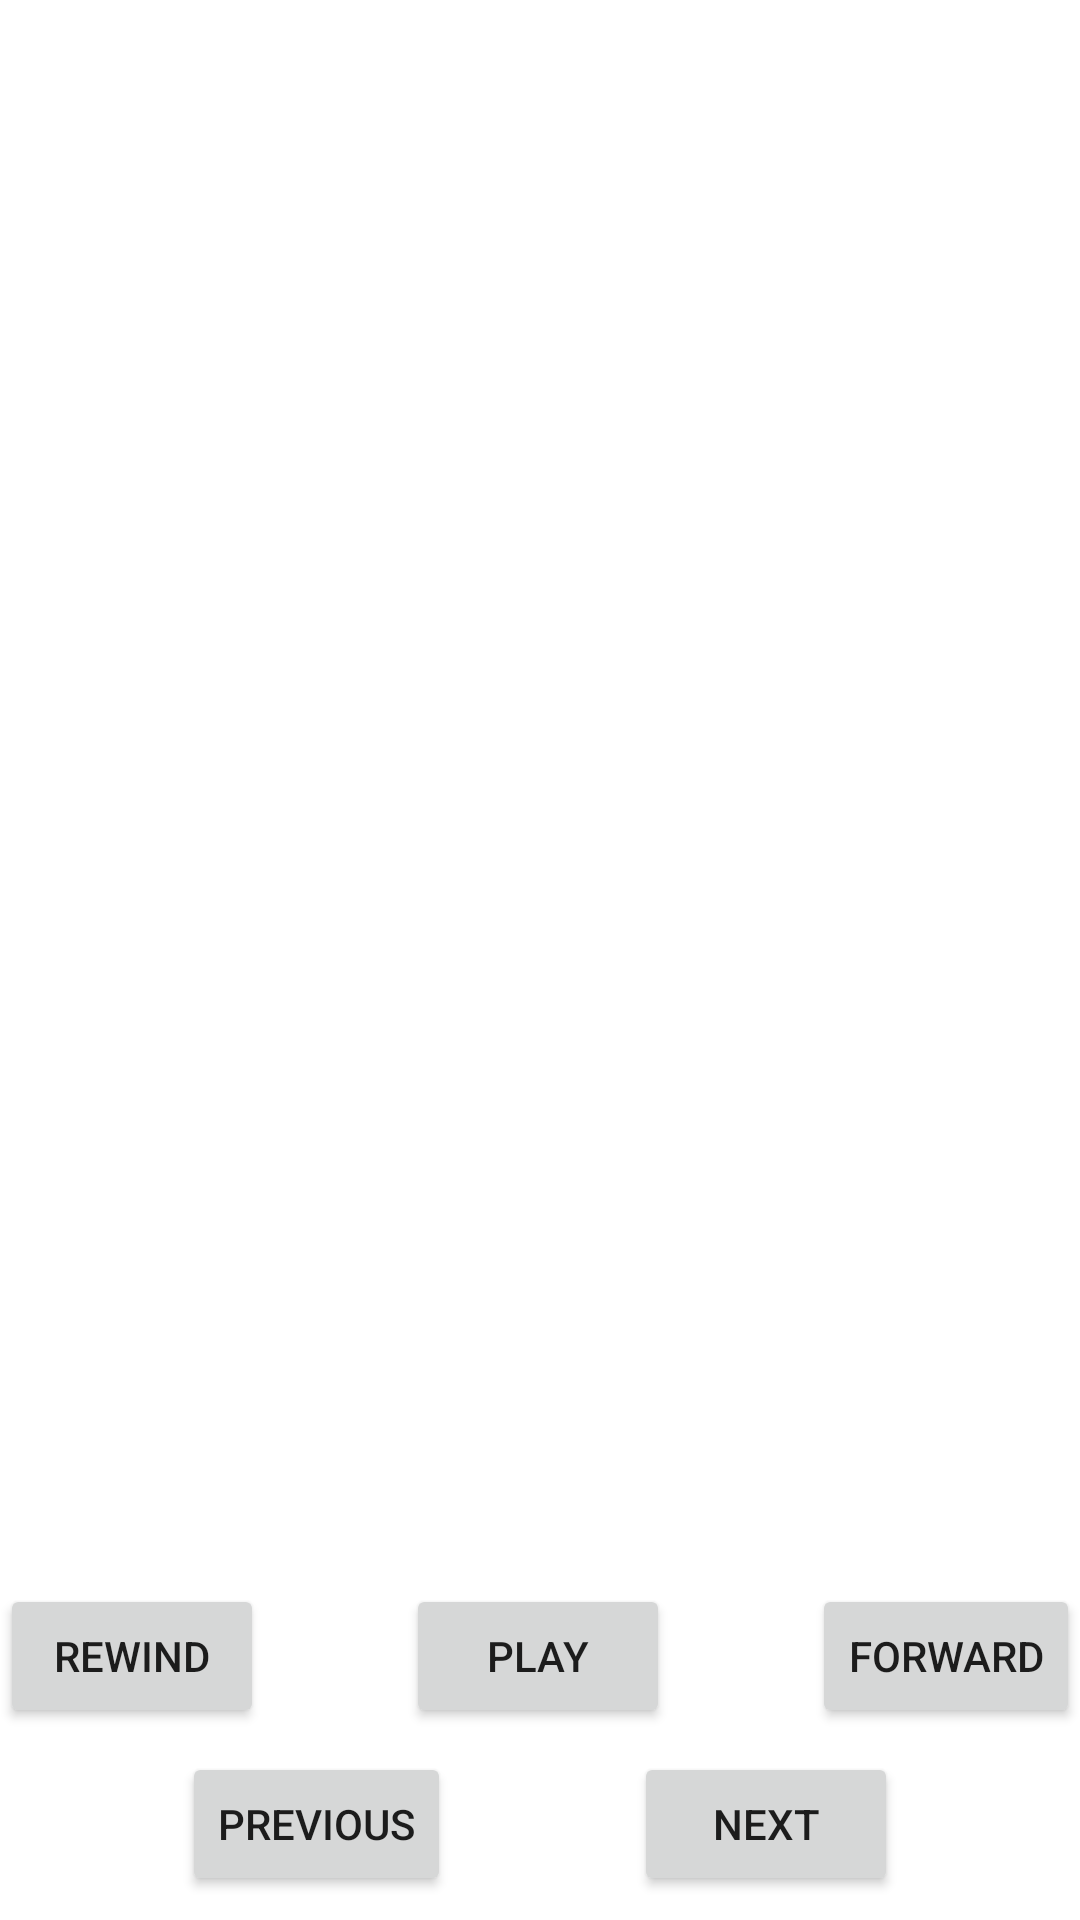

This screen was rendered from an Android layout file. Write that file and the resources it references.
<!-- AndroidManifest.xml: application theme Theme.ScrutinizingTheService -->
<!-- res/layout/activity_music_player.xml -->
<?xml version="1.0" encoding="utf-8"?>
<androidx.constraintlayout.widget.ConstraintLayout xmlns:android="http://schemas.android.com/apk/res/android"
    xmlns:app="http://schemas.android.com/apk/res-auto"
    xmlns:tools="http://schemas.android.com/tools"
    android:layout_width="match_parent"
    android:layout_height="match_parent"
    android:background="@color/white"
    tools:context="com.download.service.ui.music.MusicPlayerActivity">

    <androidx.recyclerview.widget.RecyclerView
        android:id="@+id/rv_music_items"
        android:layout_width="match_parent"
        android:layout_height="0dp"
        android:clipToPadding="false"
        android:orientation="vertical"
        app:layoutManager="androidx.recyclerview.widget.LinearLayoutManager"
        app:layout_constraintBottom_toTopOf="@+id/tv_song_display_name"
        app:layout_constraintTop_toTopOf="parent"
        tools:itemCount="8"
        tools:listitem="@layout/item_music" />

    <TextView
        android:id="@+id/tv_song_display_name"
        android:layout_width="match_parent"
        android:layout_height="wrap_content"
        android:paddingVertical="6dp"
        android:text="Song Name"
        android:textAlignment="center"
        android:textColor="@color/black"
        android:textSize="18sp"
        android:textStyle="bold"
        app:layout_constraintBottom_toTopOf="@+id/pb_player" />

    <ProgressBar
        android:id="@+id/pb_player"
        style="@style/Widget.AppCompat.ProgressBar.Horizontal"
        android:layout_width="0dp"
        android:layout_height="wrap_content"
        android:layout_marginHorizontal="10dp"
        android:progress="0"
        app:layout_constraintBottom_toBottomOf="@+id/tv_current_time_stamp"
        app:layout_constraintEnd_toStartOf="@+id/tv_total_time"
        app:layout_constraintStart_toEndOf="@+id/tv_current_time_stamp"
        app:layout_constraintTop_toTopOf="@+id/tv_current_time_stamp" />

    <TextView
        android:id="@+id/tv_current_time_stamp"
        android:layout_width="wrap_content"
        android:layout_height="wrap_content"
        android:layout_marginStart="12dp"
        android:layout_marginBottom="8dp"
        android:text="00:00"
        android:textColor="@color/black"
        app:layout_constraintBottom_toTopOf="@+id/btn_rewind"
        app:layout_constraintStart_toStartOf="parent"
        tools:ignore="HardcodedText" />

    <TextView
        android:id="@+id/tv_total_time"
        android:layout_width="wrap_content"
        android:layout_height="wrap_content"
        android:layout_marginEnd="12dp"
        android:layout_marginBottom="8dp"
        android:text="00:00"
        android:textColor="@color/black"
        app:layout_constraintBottom_toTopOf="@+id/btn_forward"
        app:layout_constraintEnd_toEndOf="parent" />

    <androidx.constraintlayout.widget.Group
        android:id="@+id/player"
        android:layout_width="wrap_content"
        android:layout_height="wrap_content"
        android:visibility="gone"
        app:constraint_referenced_ids="tv_current_time_stamp, tv_total_time, pb_player, tv_song_display_name" />

    <Button
        android:id="@+id/btn_rewind"
        android:layout_width="wrap_content"
        android:layout_height="wrap_content"
        android:text="@string/rewind"
        app:layout_constraintBottom_toBottomOf="@+id/btn_action"
        app:layout_constraintStart_toStartOf="parent" />

    <Button
        android:id="@+id/btn_action"
        android:layout_width="wrap_content"
        android:layout_height="wrap_content"
        android:layout_marginBottom="64dp"
        android:text="@string/play"
        app:layout_constraintBottom_toBottomOf="parent"
        app:layout_constraintEnd_toStartOf="@+id/btn_forward"
        app:layout_constraintStart_toEndOf="@+id/btn_rewind" />

    <Button
        android:id="@+id/btn_forward"
        android:layout_width="wrap_content"
        android:layout_height="wrap_content"
        android:text="@string/forward"
        app:layout_constraintBottom_toBottomOf="@+id/btn_action"
        app:layout_constraintEnd_toEndOf="parent" />

    <Button
        android:id="@+id/btn_previous"
        android:layout_width="wrap_content"
        android:layout_height="wrap_content"
        android:text="@string/previous"
        app:layout_constraintBottom_toBottomOf="parent"
        app:layout_constraintEnd_toStartOf="@+id/btn_next_song"
        app:layout_constraintHorizontal_bias="0.5"
        app:layout_constraintStart_toStartOf="parent"
        app:layout_constraintTop_toBottomOf="@+id/btn_rewind" />

    <Button
        android:id="@+id/btn_next_song"
        android:layout_width="wrap_content"
        android:layout_height="wrap_content"
        android:text="@string/next"
        app:layout_constraintBottom_toBottomOf="parent"
        app:layout_constraintEnd_toEndOf="parent"
        app:layout_constraintHorizontal_bias="0.5"
        app:layout_constraintStart_toEndOf="@+id/btn_previous"
        app:layout_constraintTop_toBottomOf="@+id/btn_forward" />

</androidx.constraintlayout.widget.ConstraintLayout>
<!-- res/layout/item_music.xml (included above) -->
<?xml version="1.0" encoding="utf-8"?>
<androidx.constraintlayout.widget.ConstraintLayout xmlns:android="http://schemas.android.com/apk/res/android"
    xmlns:app="http://schemas.android.com/apk/res-auto"
    xmlns:tools="http://schemas.android.com/tools"
    android:layout_width="match_parent"
    android:layout_height="wrap_content"
    android:background="@color/white"
    android:orientation="vertical"
    android:paddingTop="8dp">

    <TextView
        android:id="@+id/tv_song"
        android:layout_width="match_parent"
        android:layout_height="wrap_content"
        android:layout_marginHorizontal="12dp"
        android:text="Song Name"
        android:textColor="@color/black"
        android:textSize="24dp"
        android:textStyle="bold"
        app:layout_constraintEnd_toEndOf="parent"
        app:layout_constraintStart_toStartOf="parent"
        app:layout_constraintTop_toTopOf="parent"
        tools:ignore="HardcodedText" />

    <TextView
        android:id="@+id/tv_artist"
        android:layout_width="0dp"
        android:layout_height="wrap_content"
        android:text="Artist Name"
        android:textColor="@color/black"
        android:textSize="16sp"
        app:layout_constraintEnd_toEndOf="@+id/tv_song"
        app:layout_constraintStart_toStartOf="@+id/tv_song"
        app:layout_constraintTop_toBottomOf="@+id/tv_song"
        tools:ignore="HardcodedText" />

    <TextView
        android:id="@+id/tv_path"
        android:layout_width="0dp"
        android:layout_height="wrap_content"
        android:layout_marginTop="6dp"
        android:text="Path"
        android:textColor="@color/black"
        android:textSize="18sp"
        android:textStyle="bold"
        app:layout_constraintEnd_toEndOf="@+id/tv_song"
        app:layout_constraintStart_toStartOf="@+id/tv_song"
        app:layout_constraintTop_toBottomOf="@+id/tv_artist"
        tools:ignore="HardcodedText" />

    <View
        android:id="@+id/divider"
        android:layout_width="match_parent"
        android:layout_height="1dp"
        android:layout_marginTop="8dp"
        android:background="@color/black"
        app:layout_constraintBottom_toBottomOf="parent"
        app:layout_constraintTop_toBottomOf="@+id/tv_path" />

</androidx.constraintlayout.widget.ConstraintLayout>
<!-- resources referenced by this layout -->
<resources>
  <string name="forward">Forward</string>
  <string name="next">Next</string>
  <string name="play">Play</string>
  <string name="previous">Previous</string>
  <string name="rewind">Rewind</string>
  <style name="Theme.ScrutinizingTheService" parent="Theme.MaterialComponents.DayNight.DarkActionBar">
          
          <item name="colorPrimary">@color/purple_500</item>
          <item name="colorPrimaryVariant">@color/purple_700</item>
          <item name="colorOnPrimary">@color/white</item>
          
          <item name="colorSecondary">@color/teal_200</item>
          <item name="colorSecondaryVariant">@color/teal_700</item>
          <item name="colorOnSecondary">@color/black</item>
          
          <item name="android:statusBarColor">?attr/colorPrimaryVariant</item>
          
      </style>
  <!-- not gathered from this repository: default colours our renderer supplied (Android Studio template values) -->
  <color name="purple_500">#FF6200EE</color>
  <color name="purple_700">#FF3700B3</color>
  <color name="teal_200">#FF03DAC5</color>
  <color name="teal_700">#FF018786</color>
  <color name="black">#FF000000</color>
  <color name="white">#FFFFFFFF</color>
</resources>
